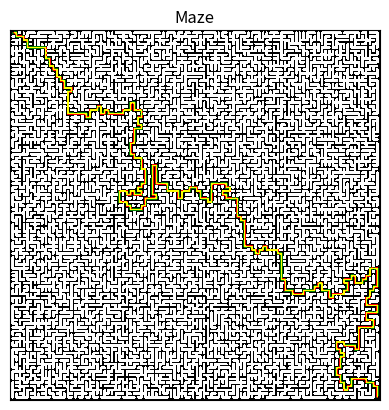

Here is the Python script that generated this plot:
import numpy as np
import matplotlib.pyplot as plt
import random
import heapq
from matplotlib.colors import ListedColormap, BoundaryNorm

class Node():
    def __init__(self, row_cord, col_cord, walkable = True):
        self.row_cord = row_cord 
        self.col_cord = col_cord
        self.walkable = walkable
        self.gcost = float('inf') #Cost from start node
        self.hcost = float('inf') #Cost of the heuristic
        self.fcost = float('inf') #Total cost
        self.parent = None

    def __lt__(self, other):
        return self.fcost < other.fcost #Priority queues comparison based on the total cost of each node IN CASE NEEDED??
    
    def __repr__(self):
        return f'Node({self.row_cord}, {self.col_cord}, {"walkable" if self.walkable else "wall"})'

class Maze():
    def __init__(self, mazeGrid):
        self.rows = len(mazeGrid)
        self.cols = len(mazeGrid[0])
        self.grid = []
        self.start = None
        self.goal = None

        for row_cord, row in enumerate(mazeGrid):
            node_row = []
            for col_cord, cell in enumerate(row):
                walkable = cell != 1
                node = Node(row_cord, col_cord, walkable)

                if cell == 'S':
                    self.start = node
                elif cell == 'G':
                    self.goal = node

                node_row.append(node)
            self.grid.append(node_row)

    def get_neighbours(self, node):
        neighbours = []
        directions = [
            (-1, 0), #UP
            (1, 0), #DOWN
            (0, -1), #LEFT
            (0, 1) #RIGTH
        ]

        for row_shift, col_shift in directions:
            new_row, new_col = node.row_cord + row_shift, node.col_cord + col_shift
            if 0 <= new_row < self.rows and 0 <= new_col < self.cols:
                new_neighbour = self.grid[new_row][new_col]
                if new_neighbour.walkable:
                    neighbours.append(new_neighbour)

        return neighbours
    
    def reconstruct_path(self, end_node):
        path = []
        current = end_node
        while current: #While there's something
            path.append((current.row_cord, current.col_cord))
            current = current.parent
        path.reverse()
        return path


class DisjointSet():
    def __init__(self):
        self.parent = {}

    def create_set(self, cell):
        self.parent[cell] = cell

    def find_cell(self, cell):
        if self.parent[cell] != cell:
            self.parent[cell] = self.find_cell(self.parent[cell])
        return self.parent[cell]

    def union(self, cell1, cell2):
        root1 = self.find_cell(cell1)
        root2 = self.find_cell(cell2)
        if root1 != root2:
            self.parent[root2] = root1


def generate_maze(rows, cols, obstacle_density): #Creates random maze
    maze = []
    for i in range(rows):
        row = []
        for j in range(cols):
            if(i == 0 and j == 0):
                row.append('S') #Start point
            elif(i == rows - 1 and j == cols - 1):
                row.append('G') #End point
            else:
                cell = 1 if random.random() < obstacle_density else 0
                row.append(cell)
        maze.append(row)
    return maze

def generate_maze_grid(rows, cols):
    height = rows*2 + 1
    width = cols*2 + 1
    grid = [[1 for _ in range(width)] for _ in range(height)]
    for i in range(rows):
        for j in range(cols):
            grid[2*i+1][2*j+1] = 0
    return grid

def list_walls(rows, cols):
    walls = []
    for row in range(rows):
        for col in range(cols):
            cell = (row, col)
            #Horizontal walls
            if col < cols -1:
                neighbour = (row, col + 1)
                wall_pos = (row*2 + 1, col*2 + 2)
                walls.append((cell, neighbour, wall_pos))

            #Vertical walls
            if row < rows - 1:
                neighbour = (row + 1, col)
                wall_pos = (row*2 + 2, col*2 + 1)
                walls.append((cell, neighbour, wall_pos))
    #Random asortment of the walls
    return walls

def generate_maze_kruskal(rows, cols):
    grid = generate_maze_grid(rows, cols)
    walls = list_walls(rows, cols)
    random.shuffle(walls)

    DisSet = DisjointSet() #set created
    for r in range(rows):
        for c in range(cols):
            DisSet.create_set((r, c))

    for cell1, cell2, wall_pos in walls:
        if DisSet.find_cell(cell1) != DisSet.find_cell(cell2):
            DisSet.union(cell1, cell2)
            wall_row, wall_col = wall_pos
        grid[wall_row][wall_col] = 0 #Wall removed

    #Final touches
    grid[1][1] = 'S'
    grid[rows*2 - 1][cols*2 - 1] = 'G'
    return grid

#A Star implementation

def heuristic(node_a, node_b):
    return abs(node_a.row_cord - node_b.row_cord) + abs(node_a.col_cord - node_b.col_cord) #Manhattan distance

def aStar(maze):
    start = maze.start
    goal = maze.goal
    open_list = [] #This is a priority queue (lowest fcost is at the front so it is popped first) all nodes to consider are pushed
    heapq.heappush(open_list, (0, start))
    start.gcost = 0
    start.hcost = heuristic(start, goal)
    start.fcost = start.gcost + start.hcost

    closed_set = set() #All popped nodes are stored here so that no node is repeated, when pushed into list it is first searched in case it is here

    while open_list:
        _, current = heapq.heappop(open_list) #Node to consider

        if current == goal:
            return maze.reconstruct_path(goal) #Path found

        closed_set.add((current.row_cord, current.col_cord)) #Node added to closed set

        for neighbour in maze.get_neighbours(current):
            if (neighbour.row_cord, neighbour.col_cord) in closed_set:
                continue #If already visited continue

            new_node_g = current.gcost + 1 #Each step has a cost of 1, so neighbours will have a cost of 1 with respect to the current
            #The first time we visit a neighbor, its g will be infinity, so this condition will definitely be true — that's how A* discovers new paths
            if new_node_g < neighbour.gcost: #We only want to update a neighbor if this new path is better (shorter) than any previously known path to it
                neighbour.gcost = new_node_g #We update the neighbour's costs
                neighbour.hcost = heuristic(neighbour, goal)
                neighbour.fcost = neighbour.gcost + neighbour.hcost
                neighbour.parent = current #We link the new node to our current node (we move a step) / Used for path reconstruction later
                heapq.heappush(open_list, (neighbour.fcost, neighbour)) #We add the neighbour to the list of nodes to consider

    return None #If no more nodes are left to be considered, all will have moved to the closed set and there is no solution

def create_solution_grid(maze_grid, path):
    solution_grid = []
    path_set = set(path)

    for i, row in enumerate(maze_grid):
        new_row = []
        for j, cell in enumerate(row):
            if (i, j) in path_set and cell == 0:
                new_row.append('X')
            else:
                new_row.append(cell)
        solution_grid.append(new_row)

    return solution_grid

def display_maze(maze):
    for row in maze:
        print(f' '.join(str(cell) for cell in row))

def plot_maze(grid):
    colour_map = { #Definition of our palette
        0:0, #White
        1:1, #Black
        'S':2, #Green
        'G':3, #Red
        'X':4 #Yellow
    }

    palette = ListedColormap(['white', 'black', 'green', 'red', 'yellow'])
    visual_grid = np.zeros((len(grid), len(grid[0])))

    for i in range(len(grid)):
        for j in range(len(grid[0])):
            visual_grid[i][j] = colour_map[grid[i][j]]

    plt.imshow(visual_grid, cmap=palette) #Implementation of our palette as colour map
    plt.xticks([])
    plt.yticks([])
    plt.title('Maze')
    plt.show()


if __name__ == '__main__':
    raw_grid = generate_maze_kruskal(100,100)
    maze = Maze(raw_grid)
    solution = aStar(maze)
    #print(solution)
    print(f'Solution: {len(solution)} steps')
    solved_maze = create_solution_grid(raw_grid, solution) 
    #display_maze(raw_grid)
    #display_maze(solved_maze)
    plot_maze(raw_grid)
    plot_maze(solved_maze)
    